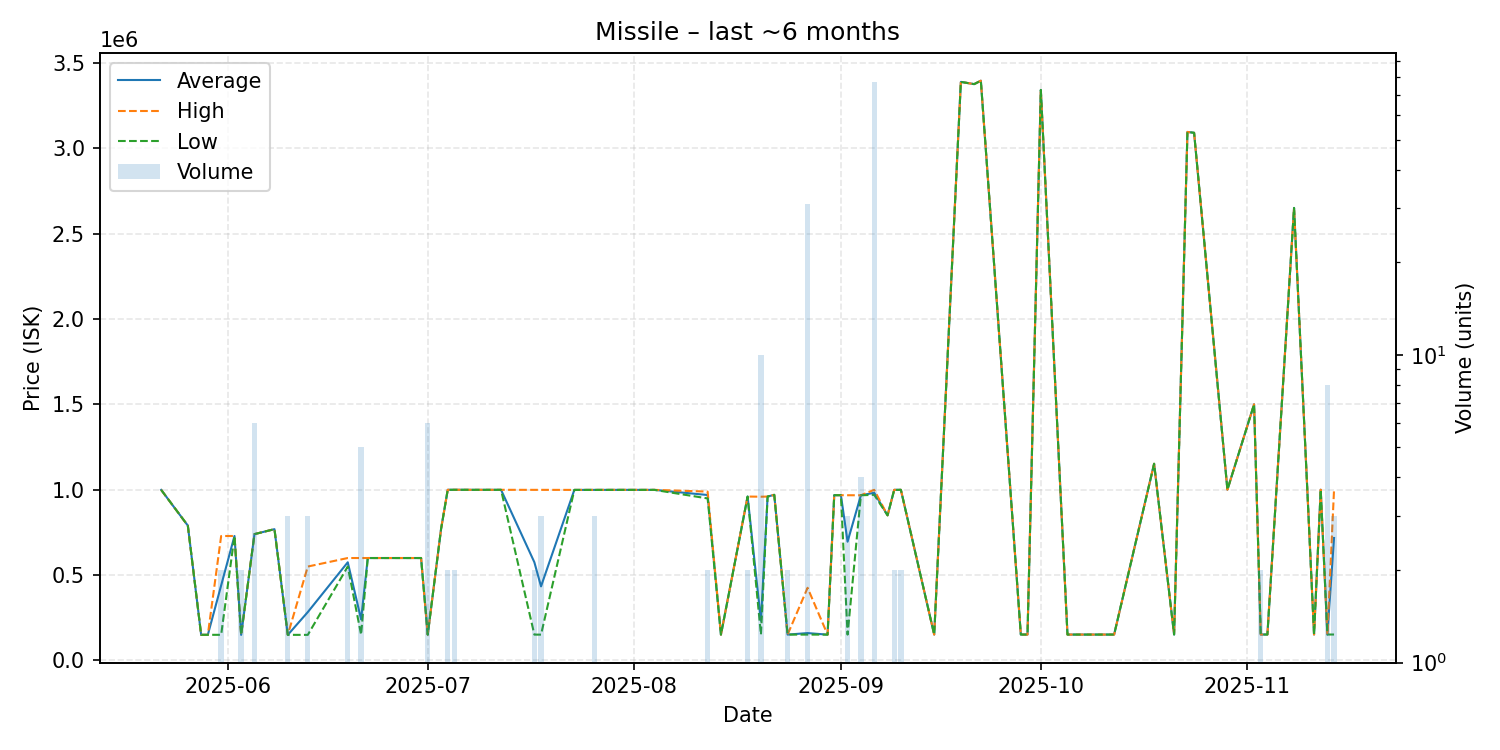

The table this chart was drawn from, first rows:
date, average, highest, lowest, order_count, volume
2025-05-22, 999000, 999000, 999000, 1, 1
2025-05-26, 789900, 789900, 789900, 1, 1
2025-05-28, 150300, 150300, 150300, 1, 1
2025-05-29, 150300, 150300, 150300, 1, 1
2025-05-31, 439600, 728900, 150300, 2, 2
2025-06-02, 729000, 729000, 729000, 1, 1
2025-06-03, 150000, 150000, 150000, 1, 2
2025-06-05, 739967, 740000, 739900, 4, 6
2025-06-08, 769000, 769000, 769000, 1, 1
2025-06-10, 150100, 150100, 150100, 1, 3
2025-06-13, 283367, 550100, 150000, 3, 3
2025-06-19, 575050, 600000, 550100, 2, 2
2025-06-21, 240860, 600000, 151100, 3, 5
2025-06-22, 600000, 600000, 600000, 1, 1
2025-06-25, 600000, 600000, 600000, 1, 1
2025-06-26, 600000, 600000, 600000, 1, 1
2025-06-30, 600000, 600000, 600000, 1, 1
2025-07-01, 151300, 151300, 151300, 1, 6
2025-07-03, 769900, 769900, 769900, 1, 1
2025-07-04, 999500, 999500, 999500, 1, 2
2025-07-05, 999600, 999600, 999600, 2, 2
2025-07-06, 999600, 999600, 999600, 1, 1
2025-07-08, 999300, 999300, 999300, 1, 1
2025-07-12, 999400, 999400, 999400, 1, 1
2025-07-17, 575350, 999200, 151500, 2, 2
2025-07-18, 434000, 999200, 151400, 2, 3
2025-07-23, 998900, 998900, 998900, 1, 1
2025-07-24, 998900, 998900, 998900, 1, 1
2025-07-26, 998933, 999000, 998900, 3, 3
2025-07-30, 999100, 999100, 999100, 1, 1
2025-08-03, 999000, 999000, 999000, 1, 1
2025-08-04, 999100, 999100, 999100, 1, 1
2025-08-12, 969000, 989000, 949000, 2, 2
2025-08-14, 151500, 151500, 151500, 1, 1
2025-08-18, 959950, 960000, 959900, 2, 2
2025-08-20, 232340, 959000, 151600, 2, 10
2025-08-21, 960000, 960000, 960000, 1, 1
2025-08-22, 970000, 970000, 970000, 1, 1
2025-08-24, 151600, 151600, 151600, 1, 2
2025-08-27, 160458, 425700, 151600, 4, 31
2025-08-30, 151400, 151400, 151400, 1, 1
2025-08-31, 968000, 968000, 968000, 1, 1
2025-09-01, 968000, 968000, 968000, 1, 1
2025-09-02, 695633, 967650, 151600, 3, 3
2025-09-04, 967500, 967500, 967500, 1, 4
2025-09-06, 981944, 999300, 970000, 5, 77
2025-09-08, 850000, 850000, 850000, 1, 1
2025-09-09, 999250, 999300, 999200, 2, 2
2025-09-10, 999300, 999300, 999300, 2, 2
2025-09-15, 151800, 151800, 151800, 1, 1
2025-09-19, 3388000, 3388000, 3388000, 1, 1
2025-09-21, 3375000, 3375000, 3375000, 1, 1
2025-09-22, 3395000, 3395000, 3395000, 1, 1
2025-09-28, 151900, 151900, 151900, 1, 1
2025-09-29, 151800, 151800, 151800, 1, 1
2025-10-01, 3341000, 3341000, 3341000, 1, 1
2025-10-05, 151800, 151800, 151800, 1, 1
2025-10-08, 151800, 151800, 151800, 1, 1
2025-10-09, 151800, 151800, 151800, 1, 1
2025-10-11, 151800, 151800, 151800, 1, 1
... 15 more rows
